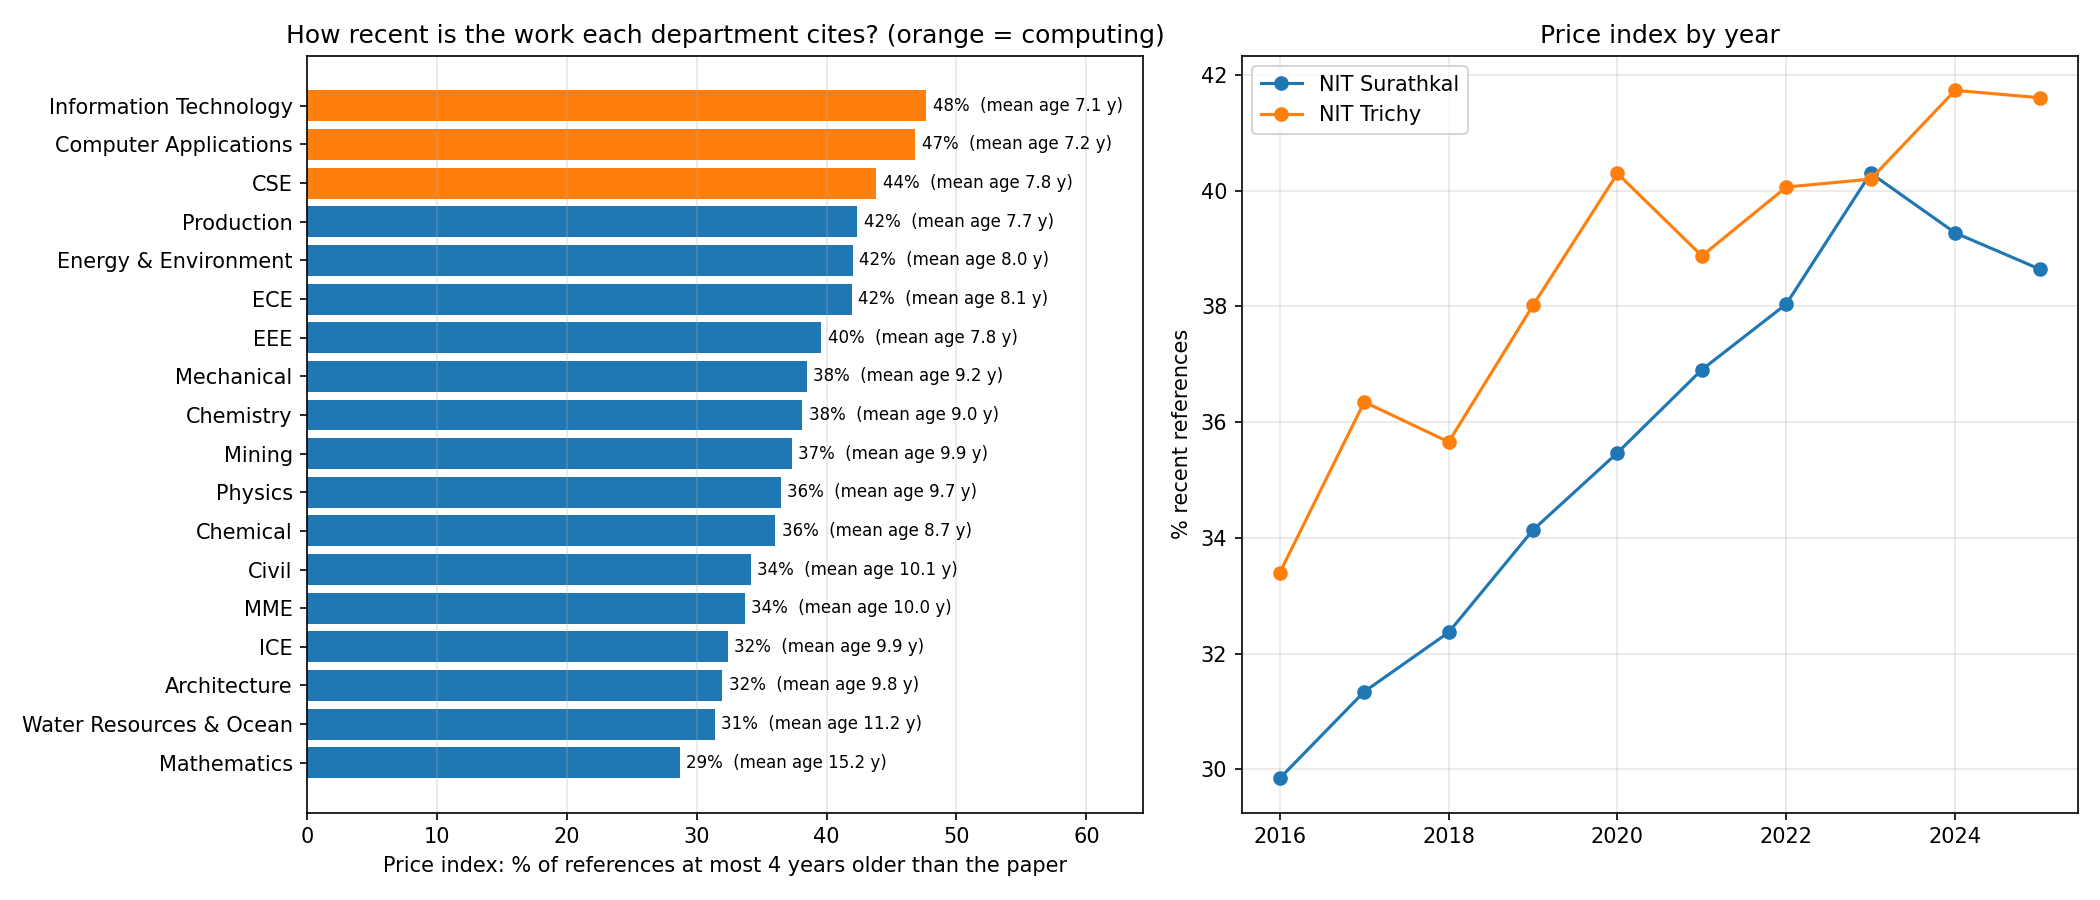

Source data for this figure (header and first rows):
department, papers, references_with_year, price_index_pct, mean_reference_age, median_of_paper_median_age, refs_over_20_years_pct, price_index_2016_2018_pct, price_index_2023_2025_pct
Information Technology, 620.0, 15185, 47.67, 7.081, 5.0, 5.611, 35.78, 52.52
Computer Applications, 556.0, 16105, 46.81, 7.243, 5.0, 5.477, 36.6, 51.65
CSE, 1583, 40313, 43.8, 7.794, 5.0, 6.293, 29.78, 49.85
Production, 770.0, 29304, 42.37, 7.739, 5.5, 5.87, 36.03, 41.68
Energy & Environment, 113.0, 5006, 42.01, 8.009, 5.5, 6.932, 36.19, 46.81
ECE, 1854, 45443, 41.93, 8.069, 5.5, 6.509, 35, 45.34
EEE, 1575, 36928, 39.59, 7.803, 6.0, 5.397, 35.39, 41.49
Mechanical, 2410, 88077, 38.45, 9.175, 6.5, 9.208, 32.05, 40.36
Chemistry, 1505, 81791, 38.13, 9, 6.0, 8.846, 37.62, 38.93
Mining, 181.0, 4060, 37.32, 9.856, 7.0, 11.18, 26.05, 43.3
Physics, 1226, 53196, 36.48, 9.727, 7.0, 10.36, 35.92, 36.58
Chemical, 1015, 53127, 36.03, 8.749, 6.5, 7.098, 33.49, 38.56
Civil, 1722, 62142, 34.17, 10.13, 8.0, 11.1, 30.97, 36.56
MME, 1089, 37811, 33.7, 9.997, 8.0, 10.68, 28.11, 36.01
ICE, 412.0, 10045, 32.37, 9.944, 7.0, 10, 30.78, 35.78
Architecture, 75.0, 2175, 31.95, 9.757, 7.0, 9.793, 27.27, 33.81
Water Resources & Ocean, 564.0, 20778, 31.37, 11.24, 8.0, 14.66, 22.76, 34.48
Mathematics, 743.0, 17724, 28.68, 15.16, 10.0, 24.17, 24.22, 31.28
